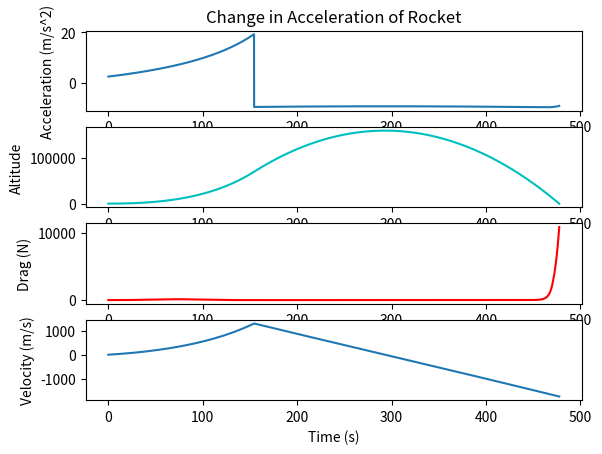

Python code for this plot:
#"""Needed pieces for the rocket launch simulator"""
#import scipy
import matplotlib.pyplot as plt
import numpy as np
#"""----------Imported functions--------------"""
#import math.sin as sin()
#"""--------------CONSTANTS-----------------"""
STANDARD_GRAVITY = 9.80665  # m/s^2
G = 6.674 * 10**-11
MASS_EARTH = 5.972 * 10**24  #kilograms
RADIUS_EARTH = 6.371 * 10**6  #meters
TIME_STEP = .1  #seconds
e = 2.71828
#MAX = 10000 # number of iterations, = 1000 second launch program
#---------------VARIABLES---------------
thrust = 0.0
motor_isp = 0.0
altitude = 0.0
velocity = 0
v_x = 0.0
v_y = 0.0
angle_of_attack = 0.0
time_to_MECO = 0.0
mass_flow = 0.0
dry_mass = 0.0
wet_mass = 0.0
force_gravity = 9.0665 * (wet_mass)
#------------PROGRAMS--------------


def Vacuum_dV(motor_isp, wet_mass, dry_mass):
    """Calculates the total available vacuum-dv by the Tsiakovlsy rocket equation

    Args:
        motor_isp (float): The ISP rating of the motor_isp
        wet_mass (float): Total mass of the fully fueld Rocket
        dry_mass (float): Mass of the empty Rocket

    Returns:
        deltaV (float): Total meters per second of dV available.

    """
    #    print(wet_mass, dry_mass, motor_isp, STANDARD_GRAVITY)
    deltaV = STANDARD_GRAVITY * motor_isp * np.log(wet_mass / dry_mass)
    print("Total delta-V is ")
    print(deltaV)
    print(" m/s \n\n")
    #mF = 5300 / (STANDARD_GRAVITY * motor_isp)
    #    print("Burn time is %.2f s") % mF
    return deltaV


def Mass_of_spaceship(wet_mass, mass_flow, mass_ship, i):
    """Calculates the mass of the rocket at time t

    Args:
        wet_mass (float): The mass of the ship and fuel at time t=0.
        mass_flow (float): Amount of fuel expelled per timestep
        i (int): Iterator used for Euler's Method

    Returns:
        mass_ship (float): The new mass of the ship at timestep i.

    """

    mass_ship = wet_mass - mass_flow * TIME_STEP * i

    return mass_ship


def Force_Gravity(mass_ship, altitude):
    """Calculates the force of gravity acting on the ship at altitude in meters

    Args:
        mass_ship (float): The mass of the ship at timestep i.
        altitude (float): The altitude of the rocket above Mean Sea level

    Returns:
        force_gravity (float): Calculated force of gravity at timestep i.
    """
    if mass_ship < 0:
        raise NameError("Mass error")

    force_gravity = G * mass_ship * MASS_EARTH / ((RADIUS_EARTH + altitude)**2)
    return force_gravity


def Thrust_ship(thrust, motor_isp, mass_flow):
    """Calculates thrust from the Rocket eqation: Thrust = Isp * g0 * massflow

    Args:
        motor_isp (float): Effiency constant for the motor.
        mass_flow (float): Total mass flow of exhaust.

    Returns:
        thrust (float): Thrust force produced by the rocket.

     """
    thrust = motor_isp * STANDARD_GRAVITY * mass_flow
    return thrust


def Acceleration(thrust, force_gravity, mass_ship, force_drag):
    """Calculates the acceleration at timestep t

    Args:
        force_gravity (float): force of gravity at timestep i
        mass_ship (float): The mass of the ship at timestep i
        force_drag (float): Force of drag at timestep i

    Returns:
        acceleration (float): Acceleration vector from a=dF/dm

    """
    acceleration = (
        thrust - force_gravity - force_drag) / mass_ship  # """ - force_drag"""
    return acceleration


def Atmosphere_Density(altitude):
    """Calculates the density of the atmosphere at any altitude for use in the drag equation"

    Args:
        altitude (float): The current altitude in meters above sea level

    Returns:
        rho (float): The density of the air in kg/m^3 at altitude
    """

    h = altitude
    # """CONSTANTS FOR GASSES"""
    R = 8.31432  # ideal gas constant J/(mol*K)
    M = .0289644  # molar mass of dry air, kg/mol
    #"""SUBSCRIPT TABLES"""
    pb = [1.2250, 0.36391, 0.08803, 0.01322, 0.00143, 0.00086, 0.000064]
    hb = [0.0, 11000, 20000, 32000, 47000, 51000, 71000]
    Tb = [288.15, 216.65, 216.65, 228.65, 270.65, 270.65, 214.65]
    Lb = [-0.0065, 0.0, 0.001, 0.0028, 0.0, -0.0028, -0.002]

    # ----EQUATIONS FOR AIR DENSITY------- Taken from the Barometric formula. Accurate up to 80,000m above sea level
    # If temperature step != 0
    # rho = pb[i] * (Tb[i] / (Tb[i] + Lb[i] * (h - hb))) ** (1 + (STANDARD_GRAVITY * M) / (R * Lb))
    #
    # If temperature step == 0
    # rho = pb[i] * e ** ((-1* (STANDARD_GRAVITY) * M * (h - hb[i])) / (R * Tb[i]))

    # The altitude model used below is based on the standard atmospheric model used in modern meteorology.
    # It takes into accout the different regression rates and properties of the thermoclines.

    if altitude < 11000:
        i = 0
        rho = pb[i] * (Tb[i] / (Tb[i] + Lb[i] * (h - hb[i])))**(
            1 + (STANDARD_GRAVITY * M) / (R * Lb[i]))
        return rho

    elif altitude > 11000 and altitude < 20000:
        i = 1
        rho = pb[i] * e**(
            (-1 * (STANDARD_GRAVITY) * M * (h - hb[i])) / (R * Tb[i]))
        return rho

    elif altitude > 20000 and altitude < 32000:
        i = 2
        rho = pb[i] * (Tb[i] / (Tb[i] + Lb[i] * (h - hb[i])))**(    1 + (STANDARD_GRAVITY * M) / (R * Lb[i]))
        return rho

    elif altitude > 32000 and altitude < 47000:
        i = 3
        rho = pb[i] * (Tb[i] / (Tb[i] + Lb[i] * (h - hb[i])))**(
            1 + (STANDARD_GRAVITY * M) / (R * Lb[i]))
        return rho

    elif altitude > 47000 and altitude < 51000:
        i = 4
        rho = pb[i] * e**(
            (-1 * (STANDARD_GRAVITY) * M * (h - hb[i])) / (R * Tb[i]))
        return rho

    elif altitude > 51000 and altitude < 71000:
        i = 5
        rho = pb[i] * (Tb[i] / (Tb[i] + Lb[i] * (h - hb[i])))**(
            1 + (STANDARD_GRAVITY * M) / (R * Lb[i]))
        return rho

    elif altitude > 71000 and altitude < 86000:
        i = 6
        rho = pb[i] * (Tb[i] / (Tb[i] + Lb[i] * (h - hb[i])))**(
            1 + (STANDARD_GRAVITY * M) / (R * Lb[i]))
        return rho

    else:
        return 0


def Drag(density, velocity, reference_area):
    """Calculates the drag force acting on the rocket.

    Args:
        density (float): From rocket.Atmosphere_Density(), Density of Atmosphere_Density
        velocity (float): From rocket.Velocity(), velocity at timestep i
        reference_area (float): Constant defined for the cross section of the Rocket

    Returns:
        drag (float): Drag force acting on the rocket in Newtons.
            Equation::drag = coefficient * density * velocity^2 * reference area / 2

    """
    cd = .75  #drag coefficient
    A = reference_area
    drag = .5 * cd * density * A * velocity**2
    return drag


def Velocity(velocity, acceleration, i):
    """Defines the velocity at timestep i.

    Args:
        velocity (float): Initial velocity = 0. Recursively updates the velocity_new
        acceleration (float): From rocket.Acceleration(), Instantaneous acceleration.
        i (int): Iterator used for Euler's Method

    Returns:
        velocity_new (float): Updated velocity. Will replace velocity for next iteration
    """

    # F = m*a
    velocity_new = velocity + acceleration * TIME_STEP
    #v_x = velocity * np.sin(theta)
    #    v_y = velocity * np.cos(theta)

    # acceleration = (thrust - drag) / mass_ship
    return velocity_new


def Altitude(altitude, velocity, i):
    """Returns the altitude at timestep i.

    Args:
        altitude (float): Altitude calculated at timestep i-1
        velocity (float): From rocket.Velocity(), The Instantaneous velocity of the rocket
        i (int): Iterator used for Euler's method

    Returns:
        altitude (float): Altitude calculated at timestep i
    """

    altitude = altitude + velocity * (TIME_STEP)  # * sin(pitch)
    return altitude


def Position_downrange(downrange, velocity, angle_of_attack):
    """ **Still under development**
    Calculates the position in the x direction from the launch site based on an ascent profile.

    Args:
        downrange (float): Position downrange calculated at timestep i-1. Initial value = 0
        velocity (float): From rocket.Velocity(): The Instantaneous velocity of the Rocket
        angle_of_attack (float): From rocket.Angle_of_attack(): Angle of the rocket from the vertical.

    Returns:
        down_range (float): Position downrange at timestep i

    """

    down_range = downrange + velocity * cos(angle_of_attack) * TIME_STEP
    return down_range


#def Angle_Of_Attack():
#def pitch(theta, altitude, velocity):
#    if velocity < 100:
#        return 90

#    elif velocity > 100 and velocity < 300:
#        theta_max = 0


def free_fall_acceleration(force_gravity, mass_ship, force_drag):
    """This function determines the downward force of gravity with respect to the
    distance of the ship to the earth.

    Args:
        force_gravity (float): The force of gravity acting on the earth
        mass_ship (float): The mass of the ship at timestep i
        force_drag (float): The drag force acting against ship

    Returns:
        fall_acceleration (float): The acceleration of the ship at timestep i.
    """

    fall_acceleration = (-force_gravity + force_drag) / mass_ship
    return fall_acceleration


def Apogee(velocity):
    """This function calculates the highest point in the rocket's trajectory as
    a function of its instantaneous velocity.

    Args:
        velocity (float): from rocket.Velocity(): Current velocity of the Rocket

    Returns:
        apogee (float): Highest predicted altitude

    """
    apogee = velocity**2 / (2 * STANDARD_GRAVITY)
    return apogee


def Main_simulation(thrust, motor_isp, mass_flow, dry_mass, wet_mass):
    """This function is the main simulation package. It calls each of the
    necessary functions to calculate the position of the rocket for the duration
    of the flight.

    Each of the returned values from each function will be stored in an array
    which will later be used to plot the results of the simulation.

    Args:
        thrust (float): Thrust force of the Rocket
        motor_isp (float): Motor efficiency number
        mass_flow (float): Mass flow per time step i
        dry_mass (float): Dry mass of the Rocket
        wet_mass (float): Mass of the Fully fueled Rocket

    Returns:
        N/A

    """

    dV = Vacuum_dV(motor_isp, wet_mass, dry_mass)

    i = 0
    altitude = 0.0
    velocity = 0.0
    force_drag = 0.0
    theta = 0.0
    mass_ship = wet_mass
    y_max = 0.0
    """----LISTS TO GRAPH----"""
    mass = []
    acceleration_rocket = []
    speed = []
    height = []
    time_passed = []
    drag = []
    dens_rho = []
    pos_x = []
    a = []
    while mass_ship > dry_mass:  # and y_max < 120000:

        mass_ship = Mass_of_spaceship(wet_mass, mass_flow, mass_ship, i)
        mass.append(mass_ship)

        force_gravity = Force_Gravity(mass_ship, altitude)

        density = Atmosphere_Density(altitude)
        dens_rho.append(density)

        force_drag = Drag(density, velocity, reference_area)
        drag.append(force_drag)

        acceleration = Acceleration(thrust, force_gravity, mass_ship,
                                    force_drag)  #, force_drag)
        acceleration_rocket.append(acceleration)

        velocity = Velocity(velocity, acceleration, i)
        speed.append(velocity)

        y_max = Apogee(velocity)
        a.append(y_max)
        #print y_max
        #if velocity > 100 and velocity < 140:
        #    print ("T + %.2f s, %.2f m/s ") % (time,velocity)

        altitude = Altitude(altitude, velocity, i)
        height.append(altitude)

        #downrange = Position_downrange(downrange, velocity)
        #This here is the time calculations
        time = i * TIME_STEP
        time_passed.append(time)
        i += 1

    gravity_loss = dV - velocity
    # print ("Final velocity: ")
    # print(velocity)
    # print(" m/s")
    # print("Total dV lost: ")
    # print("gravity_loss")
    # print(" m/s")
    #
    # print ("\n\n---MECO---\n\n")


    import time as t
    while altitude > 0:
        #print('a', altitude)
        # sprint('v',velocity)
        mass_ship = dry_mass  #- 1400

        force_gravity = Force_Gravity(mass_ship, altitude)

        density = Atmosphere_Density(altitude)
        dens_rho.append(density)

        force_drag = Drag(density, velocity, reference_area)
        drag.append(force_drag)

        acceleration = free_fall_acceleration(force_gravity, mass_ship,
                                              force_drag)
        #abc = abs(acceleration)
        acceleration_rocket.append(acceleration)

        velocity = Velocity(velocity, acceleration, i)
        speed.append(velocity)

        altitude = Altitude(altitude, velocity, i)
        height.append(altitude)
        #print ("Altitude: %.2f m, Drag: %.2f N, Acceleration: %.2f m/s, Velocity: %.2f m/s") % (altitude, force_drag, acceleration, velocity)
        #downrange = Position_downrange(downrange, velocity)

        time = i * TIME_STEP
        print("t+",time,"s")
        time_passed.append(time)
        print(altitude)
        # break
        i += 1

    #print("Apogee: %.2f m") % max(height)
    #print("Max Velocity: %.2f m/s") % max(speed)
    #print("Min Velocity: %.2f m/s") % min(speed)
    #print("Max Acceleration: %.2f m/s^2") % max(acceleration_rocket)
    #print("Max Drag: %.2f N") % max(drag)
    #print("y max: %.2f m") % max(a)

    plt.subplot(4, 1, 1)
    plt.plot(time_passed, acceleration_rocket)
    plt.ylabel("Acceleration (m/s^2)")
    #plt.xlabel("Time (s)")
    plt.title("Change in Acceleration of Rocket")

    plt.subplot(4, 1, 2)
    plt.plot(time_passed, height, 'c')
    plt.ylabel("Altitude")

    plt.subplot(4, 1, 3)
    #plt.title("Drag profile for rocket launch")
    plt.plot(time_passed, drag, 'r')
    #plt.bar(height, dens_rho)
    plt.ylabel("Drag (N)")

    plt.subplot(4, 1, 4)
    plt.plot(time_passed, speed)
    plt.ylabel("Velocity (m/s)")
    plt.xlabel("Time (s)")

    plt.show()


def initialize_variables(thrust, motor_isp, mass_flow, dry_mass, wet_mass):
    """This function initializes the values for the rocket that will be used in the
    simulation. Specifics are given alongside the value.


    """
    #current values for falcon 9 booster
    thrust = float(
        490000)  # Motor thrust in Newtons
    motor_isp = float(
        335)  # Motor ISP
    mass_flow = thrust / (motor_isp * STANDARD_GRAVITY)

    dry_mass = float(
        17000
           )  # Dry mass in kg
    wet_mass = float(
        40000
    )  # Wet mass in kg

    reference_area = 3.14159 * .05**2  # This is the cross sectional profile of the rocket
    return dry_mass, wet_mass, mass_flow, thrust, motor_isp, reference_area


#----------------------------------MAIN PROGRAM----------------------------------------

dry_mass, wet_mass, mass_flow, thrust, motor_isp, reference_area = initialize_variables(
    thrust, motor_isp, mass_flow, dry_mass, wet_mass)

Main_simulation(thrust, motor_isp, mass_flow, dry_mass, wet_mass)

#
